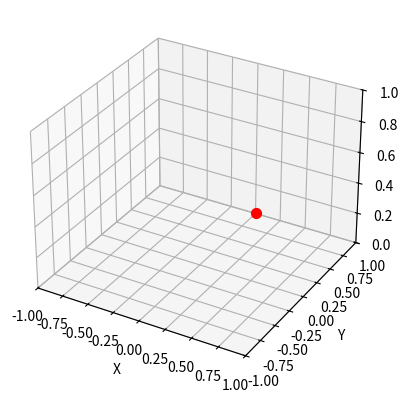

Here is the Python script that generated this plot:
import numpy as np
import matplotlib.pyplot as plt
from mpl_toolkits.mplot3d import Axes3D
from matplotlib.animation import FuncAnimation

# Créez une figure 3D
fig = plt.figure()
ax = fig.add_subplot(111, projection='3d')

# Définissez la trajectoire du drone
t = np.linspace(0, 10, 100)
x = np.sin(t)
y = np.cos(t)
z = 0.1 * t  # Mouvement vertical du drone dans l'espace

# Créez le point de départ du drone
drone = ax.scatter([x[0]], [y[0]], [z[0]], color='red', s=50)

# Fonction d'animation pour mettre à jour la position du drone
def update(frame):
    drone.set_offsets(np.c_[x[frame], y[frame]])
    drone.set_3d_properties(z[frame], 'z')
    return drone,

# Créez l'animation
ani = FuncAnimation(fig, update, frames=len(t), blit=True, repeat=False)

# Définissez les limites des axes
ax.set_xlim(-1, 1)
ax.set_ylim(-1, 1)
ax.set_zlim(0, 1)

# Ajoutez des étiquettes d'axe
ax.set_xlabel('X')
ax.set_ylabel('Y')
ax.set_zlabel('Z')

# Affichez l'animation
plt.show()
